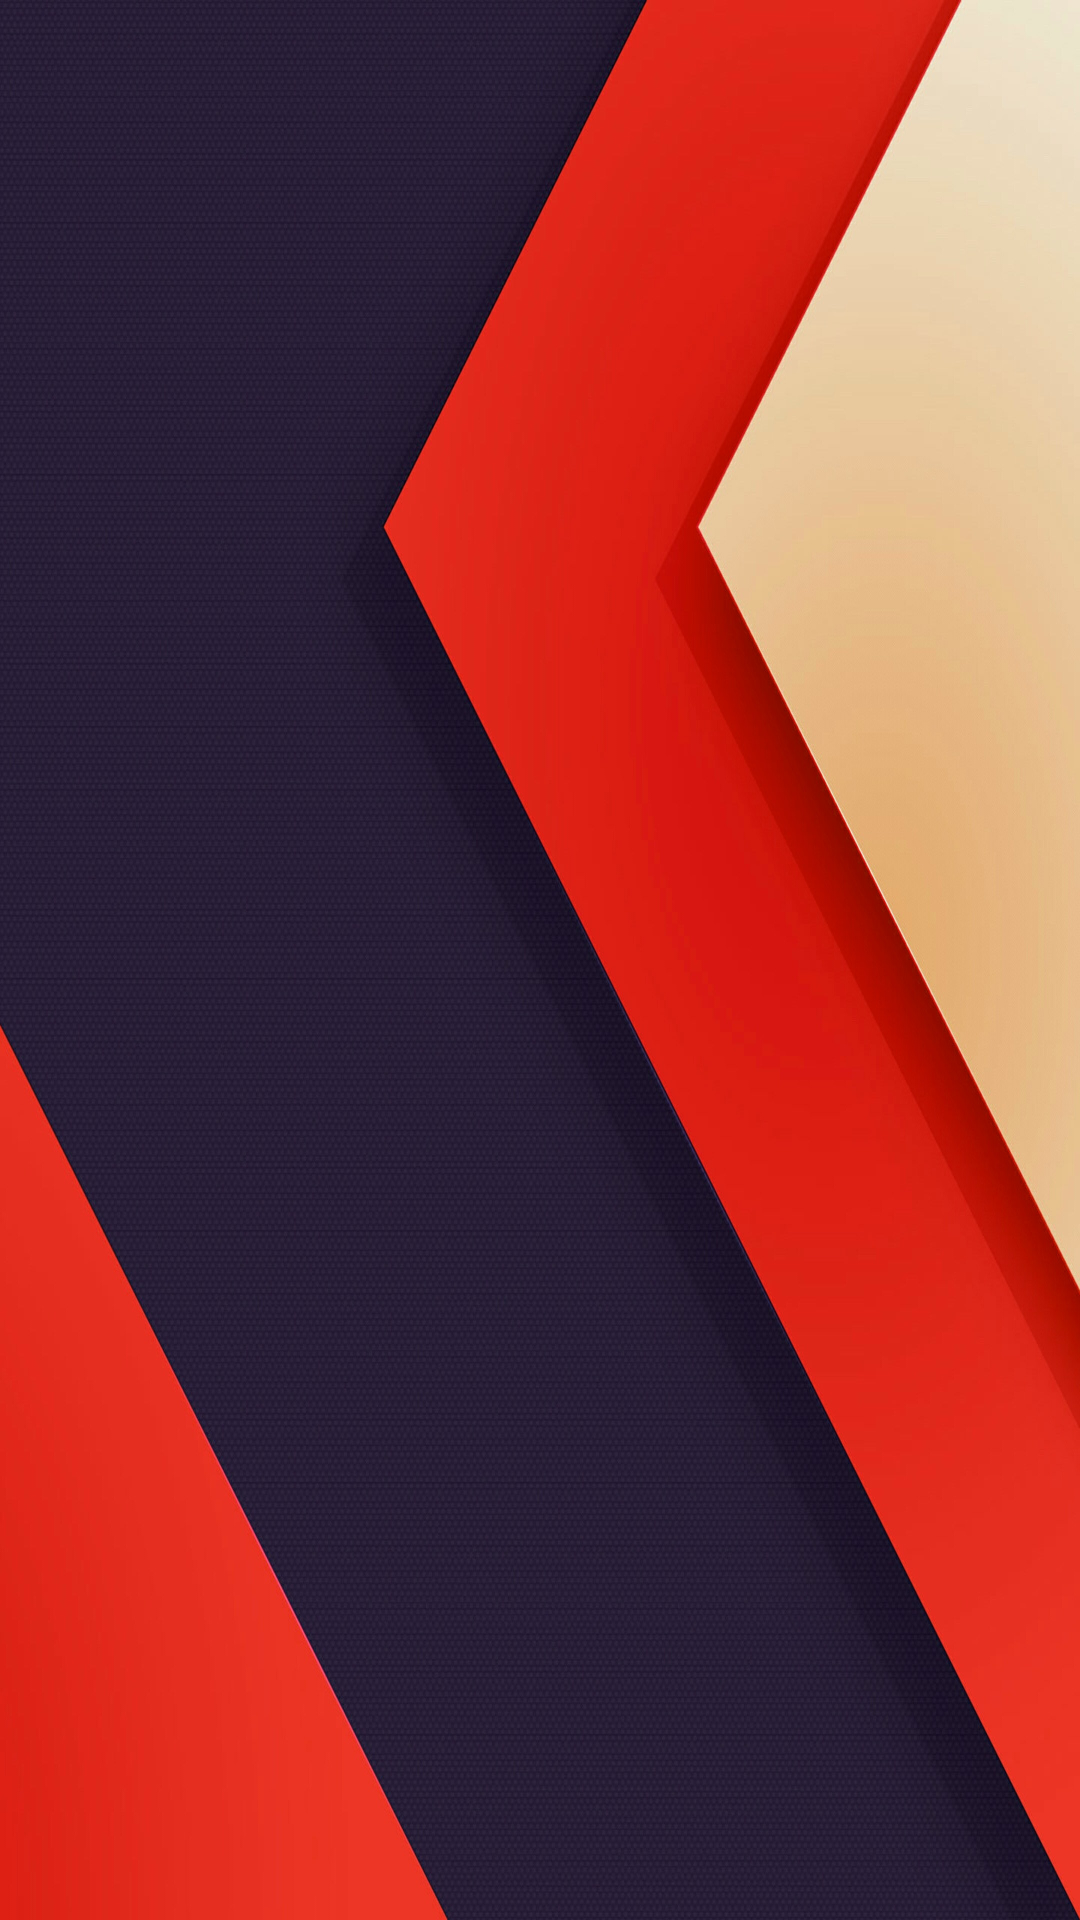

Produce the Android XML layout that renders to this screen, including the resource entries it uses.
<!-- AndroidManifest.xml: application theme AppTheme -->
<!-- res/layout/navigation_header.xml -->
<?xml version="1.0" encoding="utf-8"?>
<LinearLayout xmlns:android="http://schemas.android.com/apk/res/android"
    android:orientation="vertical" android:layout_width="match_parent"
    android:layout_height="192dp"
    android:background="@drawable/background"
    >
</LinearLayout>
<!-- resources referenced by this layout -->
<resources>
  <!-- drawable background: jpg bitmap (drawable, 450450 bytes) -->
  <style name="AppTheme" parent="Theme.AppCompat.Light.NoActionBar" />
</resources>
